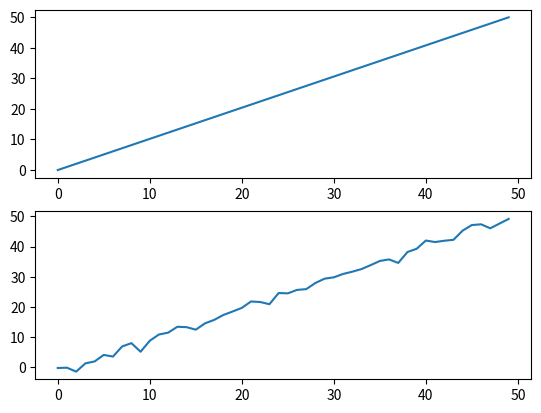

Generate this figure with matplotlib:
import numpy as np

noise = np.random.normal(0,1,100)

class Noise(object):

    def __init__(self, *data):

        self.data = data

    def addnoise(self, *snr):

        """ snr being signal to noise ratio, if nothing has been added, the ratio will be 20%/80% """

        if len(snr) > 0:
            snr = snr[0]

        else:
            # snr = 0.1
            snr = 10

        noise = np.random.normal(-1,1,len(self.data)) * snr

        # noise = np.array([1-i for i in noise])

        # added_noise = np.concatenate((self.data, noise))

        # added_noise = np.addition(self.data, noise)
        added_noise = self.data + noise

        self.data = added_noise

        return added_noise

    def getnoise(self):
        return self.data

    def delnoise(self):
        return self.data

    def loaddata(self, sig):
        self.data = sig


if __name__ == '__main__':

    import matplotlib.pyplot as plt

    binary = np.linspace(0, 50)
    print(binary)

    N = Noise()

    N.loaddata(binary)

    N.addnoise(1)

    binary2 = N.getnoise()

    print(binary2)

    plt.subplot(211)
    plt.plot(binary)

    plt.subplot(212)
    plt.plot(binary2)

    plt.show()
